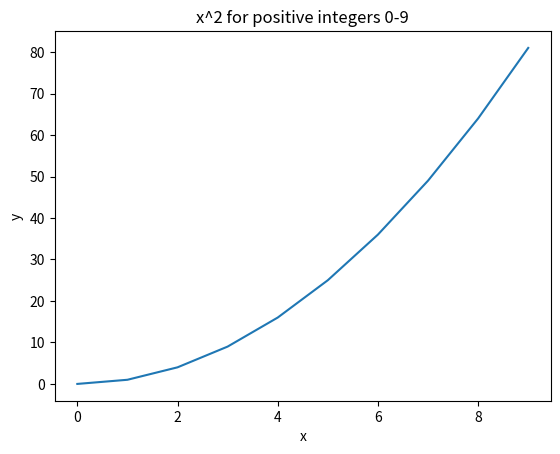

Reproduce this figure in Python.
import matplotlib.pyplot as plt

numbers = list(range(10))

squares = [numbers**2 for numbers in numbers]

print(numbers)
print(squares)

plt.plot(numbers,squares)
plt.show()
plt.title("x^2 for positive integers 0-9")
plt.xlabel("x")
plt.ylabel("y")
plt.show()


